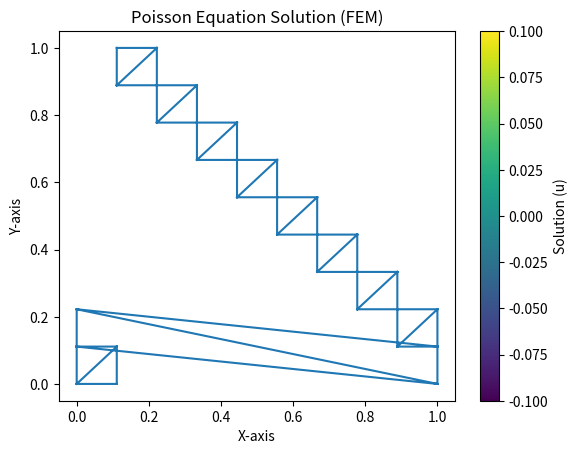

Recreate this plot in Python.
import numpy as np
import matplotlib.pyplot as plt
from scipy.sparse import lil_matrix, csr_matrix
from scipy.sparse.linalg import spsolve

# Define the problem and grid
L = 1.0  # Length of the square domain
N = 10   # Number of nodes in each direction
dx = L / (N - 1)  # Grid spacing

# Generate nodes
x_nodes = np.linspace(0, L, N)
y_nodes = np.linspace(0, L, N)
nodes = np.array([[x, y] for y in y_nodes for x in x_nodes])

# Generate elements (triangular elements)
elements = np.array([[i, i + 1, i + N + 1] for i in range(0, (N - 1) * N, N - 1)])
elements = np.append(elements, np.array([[i, i + N + 1, i + N] for i in range(0, (N - 1) * N, N - 1)]), axis=0)

# Assemble the stiffness matrix and load vector
num_nodes = N * N
K = lil_matrix((num_nodes, num_nodes))
F = np.zeros(num_nodes)

# Define the source term
f = 2.0

# Assemble the stiffness matrix and load vector
for element in elements:
    x, y = nodes[element].T
    area = 0.5 * np.abs(x[0] * (y[1] - y[2]) + x[1] * (y[2] - y[0]) + x[2] * (y[0] - y[1]))
    b = np.array([[y[1] - y[2], y[2] - y[0], y[0] - y[1]],
                  [x[2] - x[1], x[0] - x[2], x[1] - x[0]]]) / (2 * area)
    
    C = np.dot(b.T, b) * area
    for i in range(3):
        for j in range(3):
            K[element[i], element[j]] += C[i, j]

    F[element] += area * f / 3  # Assuming f is constant

# Apply Dirichlet boundary conditions
boundary_nodes = np.arange(0, N)  # Nodes on the bottom edge
K[boundary_nodes, :] = 0
K[:, boundary_nodes] = 0
K[boundary_nodes, boundary_nodes] = 1
F[boundary_nodes] = 0

# Solve the linear system
U = spsolve(csr_matrix(K), F)

# Visualize the solution
plt.triplot(nodes[:, 0], nodes[:, 1], elements)
plt.tripcolor(nodes[:, 0], nodes[:, 1], elements, U, shading='flat', cmap='viridis')
plt.colorbar(label='Solution (u)')
plt.title('Poisson Equation Solution (FEM)')
plt.xlabel('X-axis')
plt.ylabel('Y-axis')
plt.show()
